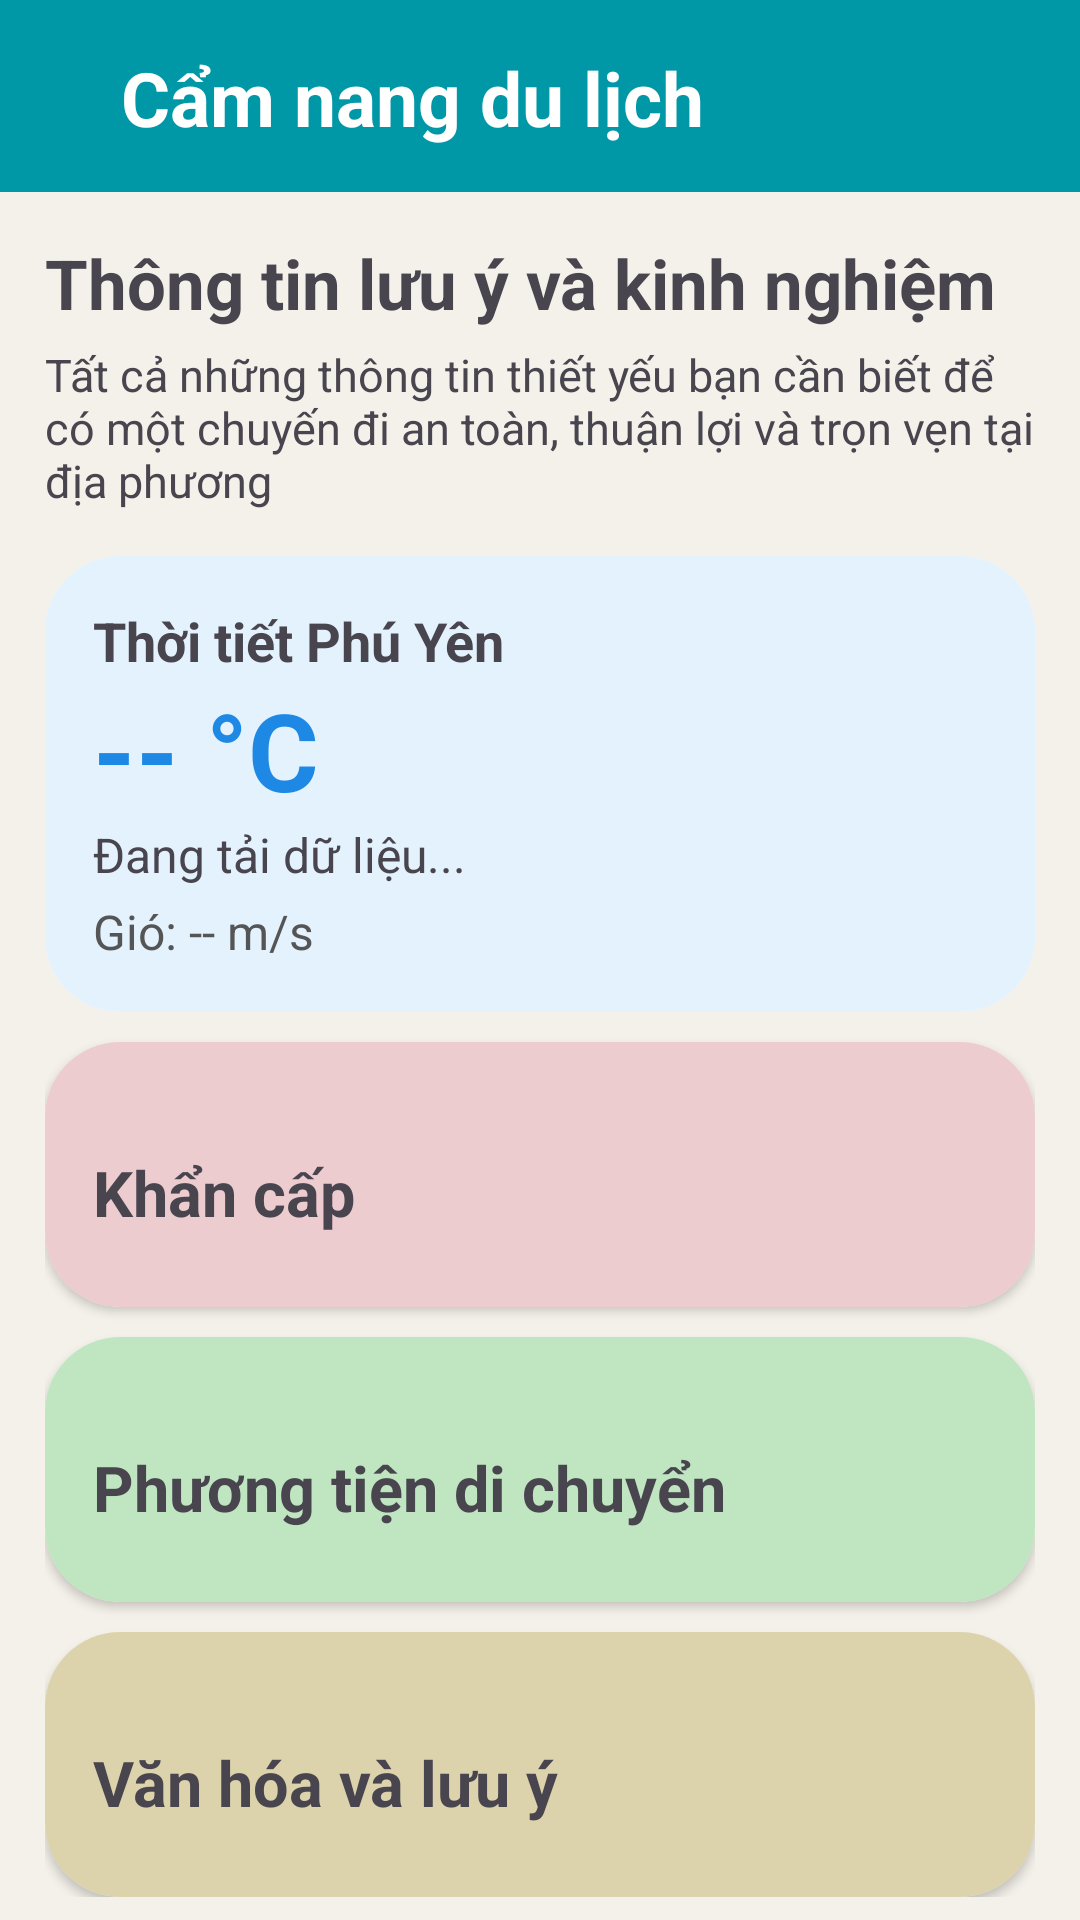

Produce the Android XML layout that renders to this screen, including the resource entries it uses.
<!-- AndroidManifest.xml: application theme Theme.VongQuanhPhuYen -->
<!-- res/layout/fragment_note.xml -->
<?xml version="1.0" encoding="utf-8"?>
<androidx.constraintlayout.widget.ConstraintLayout
    xmlns:android="http://schemas.android.com/apk/res/android"
    xmlns:app="http://schemas.android.com/apk/res-auto"
    xmlns:tools="http://schemas.android.com/tools"
    android:layout_width="match_parent"
    android:layout_height="match_parent"
    android:background="#F4F1EA">

    <androidx.appcompat.widget.Toolbar
        android:id="@+id/toolbarNote"
        android:layout_width="match_parent"
        android:layout_height="?attr/actionBarSize"
        android:background="#0097A7"
        app:layout_constraintEnd_toEndOf="parent"
        app:layout_constraintStart_toStartOf="parent"
        app:layout_constraintTop_toTopOf="parent">

        <androidx.constraintlayout.widget.ConstraintLayout
            android:layout_width="match_parent"
            android:layout_height="match_parent">

            <TextView
                android:id="@+id/textView"
                android:layout_width="wrap_content"
                android:layout_height="wrap_content"
                android:layout_marginStart="50dp"
                android:layout_marginTop="23dp"
                android:layout_marginEnd="151dp"
                android:layout_marginBottom="22dp"
                android:text="Cẩm nang du lịch"
                android:textColor="#FFFFFF"
                android:textSize="25sp"
                android:textStyle="bold"
                app:layout_constraintBottom_toBottomOf="parent"
                app:layout_constraintEnd_toEndOf="parent"
                app:layout_constraintStart_toStartOf="parent"
                app:layout_constraintTop_toTopOf="parent" />

        </androidx.constraintlayout.widget.ConstraintLayout>
    </androidx.appcompat.widget.Toolbar>

    <androidx.core.widget.NestedScrollView

        android:layout_width="match_parent"
        android:layout_height="0dp"
        app:layout_constraintTop_toBottomOf="@id/toolbarNote"
        app:layout_constraintBottom_toBottomOf="parent"
        app:layout_constraintStart_toStartOf="parent"
        app:layout_constraintEnd_toEndOf="parent">
        <LinearLayout
            android:layout_width="match_parent"
            android:layout_height="wrap_content"
            android:orientation="vertical"
            android:padding="15dp"
            >

            <TextView
                android:layout_width="match_parent"
                android:layout_height="wrap_content"
                android:text="Thông tin lưu ý và kinh nghiệm"
                android:textStyle="bold"
                android:textSize="23sp" />

            <TextView
                android:layout_width="match_parent"
                android:layout_height="wrap_content"
                android:text="Tất cả những thông tin thiết yếu bạn cần biết để có một chuyến đi an toàn, thuận lợi và trọn vẹn tại địa phương"
                android:layout_marginTop="5dp"
                android:textSize="15sp" />

            <androidx.cardview.widget.CardView
                android:layout_width="match_parent"
                android:layout_height="wrap_content"
                android:layout_marginTop="15dp"
                app:cardCornerRadius="25dp"
                app:cardElevation="0dp">
                <LinearLayout
                    android:layout_width="match_parent"
                    android:layout_height="wrap_content"
                    android:orientation="vertical"
                    android:padding="16dp"
                    android:background="#E3F2FD">

                    <TextView
                        android:id="@+id/tvCity"
                        android:layout_width="wrap_content"
                        android:layout_height="wrap_content"
                        android:text="Thời tiết Phú Yên"
                        android:textSize="18sp"
                        android:textStyle="bold" />

                    <TextView
                        android:id="@+id/tvTemperature"
                        android:layout_width="wrap_content"
                        android:layout_height="wrap_content"
                        android:text="-- °C"
                        android:textSize="36sp"
                        android:textStyle="bold"
                        android:textColor="#1E88E5" />

                    <TextView
                        android:id="@+id/tvDescription"
                        android:layout_width="wrap_content"
                        android:layout_height="wrap_content"
                        android:text="Đang tải dữ liệu..."
                        android:textSize="16sp" />

                    <TextView
                        android:id="@+id/tvWindSpeed"
                        android:layout_width="wrap_content"
                        android:layout_height="wrap_content"
                        android:text="Gió: -- m/s"
                        android:textSize="16sp"
                        android:layout_marginTop="4dp"
                        android:textColor="#555555" />
                </LinearLayout>
            </androidx.cardview.widget.CardView>
            <androidx.cardview.widget.CardView
                android:layout_width="match_parent"
                android:layout_height="wrap_content"
                app:cardCornerRadius="25dp"
                android:layout_marginTop="10dp">
                <LinearLayout
                    android:layout_width="match_parent"
                    android:layout_height="wrap_content"
                    android:orientation="vertical"
                    android:background="#EDCCCF"
                    android:padding="16dp">

                    <TextView
                        android:layout_width="match_parent"
                        android:layout_height="wrap_content"
                        android:layout_marginTop="20dp"
                        android:text="Khẩn cấp"
                        android:textAlignment="viewStart"
                        android:textSize="21sp"
                        android:textStyle="bold" />

                    <androidx.recyclerview.widget.RecyclerView
                        android:id="@+id/rcvUrgent"
                        android:layout_width="match_parent"
                        android:layout_height="wrap_content"
                        android:layout_marginTop="8dp" />
                </LinearLayout>
            </androidx.cardview.widget.CardView>

            <androidx.cardview.widget.CardView
                android:layout_width="match_parent"
                android:layout_height="wrap_content"
                app:cardCornerRadius="25dp"
                android:layout_marginTop="10dp">
                <LinearLayout
                    android:layout_width="match_parent"
                    android:layout_height="wrap_content"
                    android:orientation="vertical"
                    android:background="#BFE6C1"
                    android:padding="16dp">
                    <TextView
                        android:layout_width="match_parent"
                        android:layout_height="wrap_content"
                        android:layout_marginTop="20dp"
                        android:text="Phương tiện di chuyển"
                        android:textSize="21sp"
                        android:textStyle="bold" />

                    <androidx.recyclerview.widget.RecyclerView
                        android:id="@+id/rcvVehicle"
                        android:layout_width="match_parent"
                        android:layout_height="wrap_content"
                        android:layout_marginTop="8dp" />

                </LinearLayout>
            </androidx.cardview.widget.CardView>

            <androidx.cardview.widget.CardView
                android:layout_width="match_parent"
                android:layout_height="wrap_content"
                app:cardCornerRadius="25dp"
                android:layout_marginTop="10dp">
                <LinearLayout
                    android:layout_width="match_parent"
                    android:layout_height="wrap_content"
                    android:orientation="vertical"
                    android:background="#DCD3AC"
                    android:padding="16dp">
                    <TextView
                        android:layout_width="match_parent"
                        android:layout_height="wrap_content"
                        android:layout_marginTop="20dp"
                        android:text="Văn hóa và lưu ý"
                        android:textSize="21sp"
                        android:textStyle="bold" />

                    <androidx.recyclerview.widget.RecyclerView
                        android:id="@+id/rcvNote"
                        android:layout_width="match_parent"
                        android:layout_height="wrap_content"
                        android:layout_marginTop="8dp" />
                </LinearLayout>
            </androidx.cardview.widget.CardView>
        </LinearLayout>
    </androidx.core.widget.NestedScrollView>

</androidx.constraintlayout.widget.ConstraintLayout>
<!-- resources referenced by this layout -->
<resources>
  <style name="Theme.VongQuanhPhuYen" parent="Base.Theme.VongQuanhPhuYen" />
  <style name="Base.Theme.VongQuanhPhuYen" parent="Theme.Material3.DayNight.NoActionBar">
          
          
      </style>
</resources>
